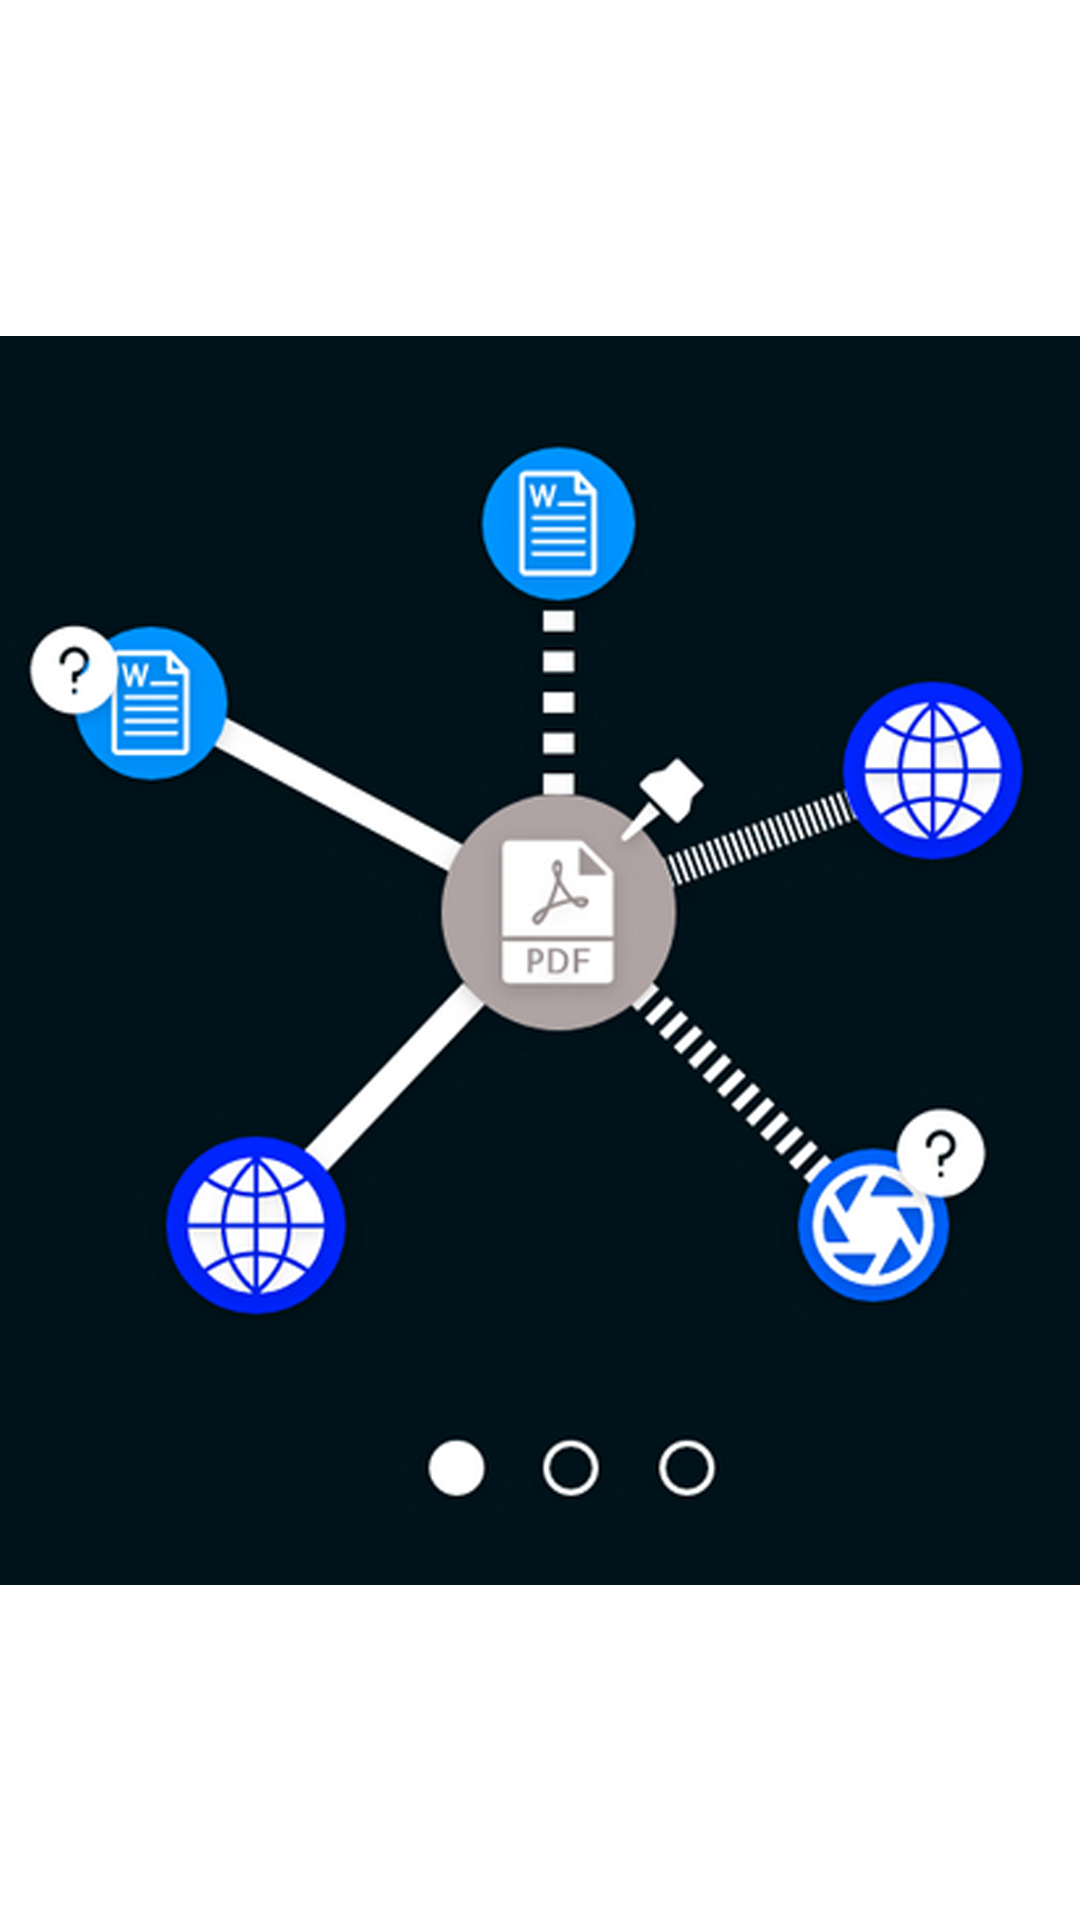

This screen was rendered from an Android layout file. Write that file and the resources it references.
<!-- AndroidManifest.xml: application theme Theme.AnnotaMobile -->
<!-- res/layout/fragment_home.xml -->
<?xml version="1.0" encoding="utf-8"?>
<androidx.constraintlayout.widget.ConstraintLayout xmlns:android="http://schemas.android.com/apk/res/android"
    xmlns:tools="http://schemas.android.com/tools"
    android:layout_width="match_parent"
    android:layout_height="match_parent"
    tools:context=".ui.home.HomeFragment">

    <ImageView
        android:id="@+id/imageView"
        android:layout_width="wrap_content"
        android:layout_height="wrap_content"
        android:src="@drawable/mindmap_image"
        tools:layout_editor_absoluteX="0dp"
        tools:layout_editor_absoluteY="0dp" />
</androidx.constraintlayout.widget.ConstraintLayout>
<!-- resources referenced by this layout -->
<resources>
  <!-- drawable mindmap_image: jpg bitmap (drawable, 229339 bytes) -->
  <style name="Theme.AnnotaMobile" parent="Theme.MaterialComponents.DayNight.DarkActionBar">
          
          <item name="colorPrimary">@color/purple_500</item>
          <item name="colorPrimaryVariant">@color/purple_700</item>
          <item name="colorOnPrimary">@color/white</item>
          
          <item name="colorSecondary">@color/teal_200</item>
          <item name="colorSecondaryVariant">@color/teal_700</item>
          <item name="colorOnSecondary">@color/black</item>
          
          <item name="android:statusBarColor" tools:targetApi="l">?attr/colorPrimaryVariant</item>
          
      </style>
  <color name="purple_500">#FF6200EE</color>
  <color name="purple_700">#FF3700B3</color>
  <color name="white">#FFFFFFFF</color>
  <color name="teal_200">#FF03DAC5</color>
  <color name="teal_700">#FF018786</color>
  <color name="black">#FF000000</color>
</resources>
